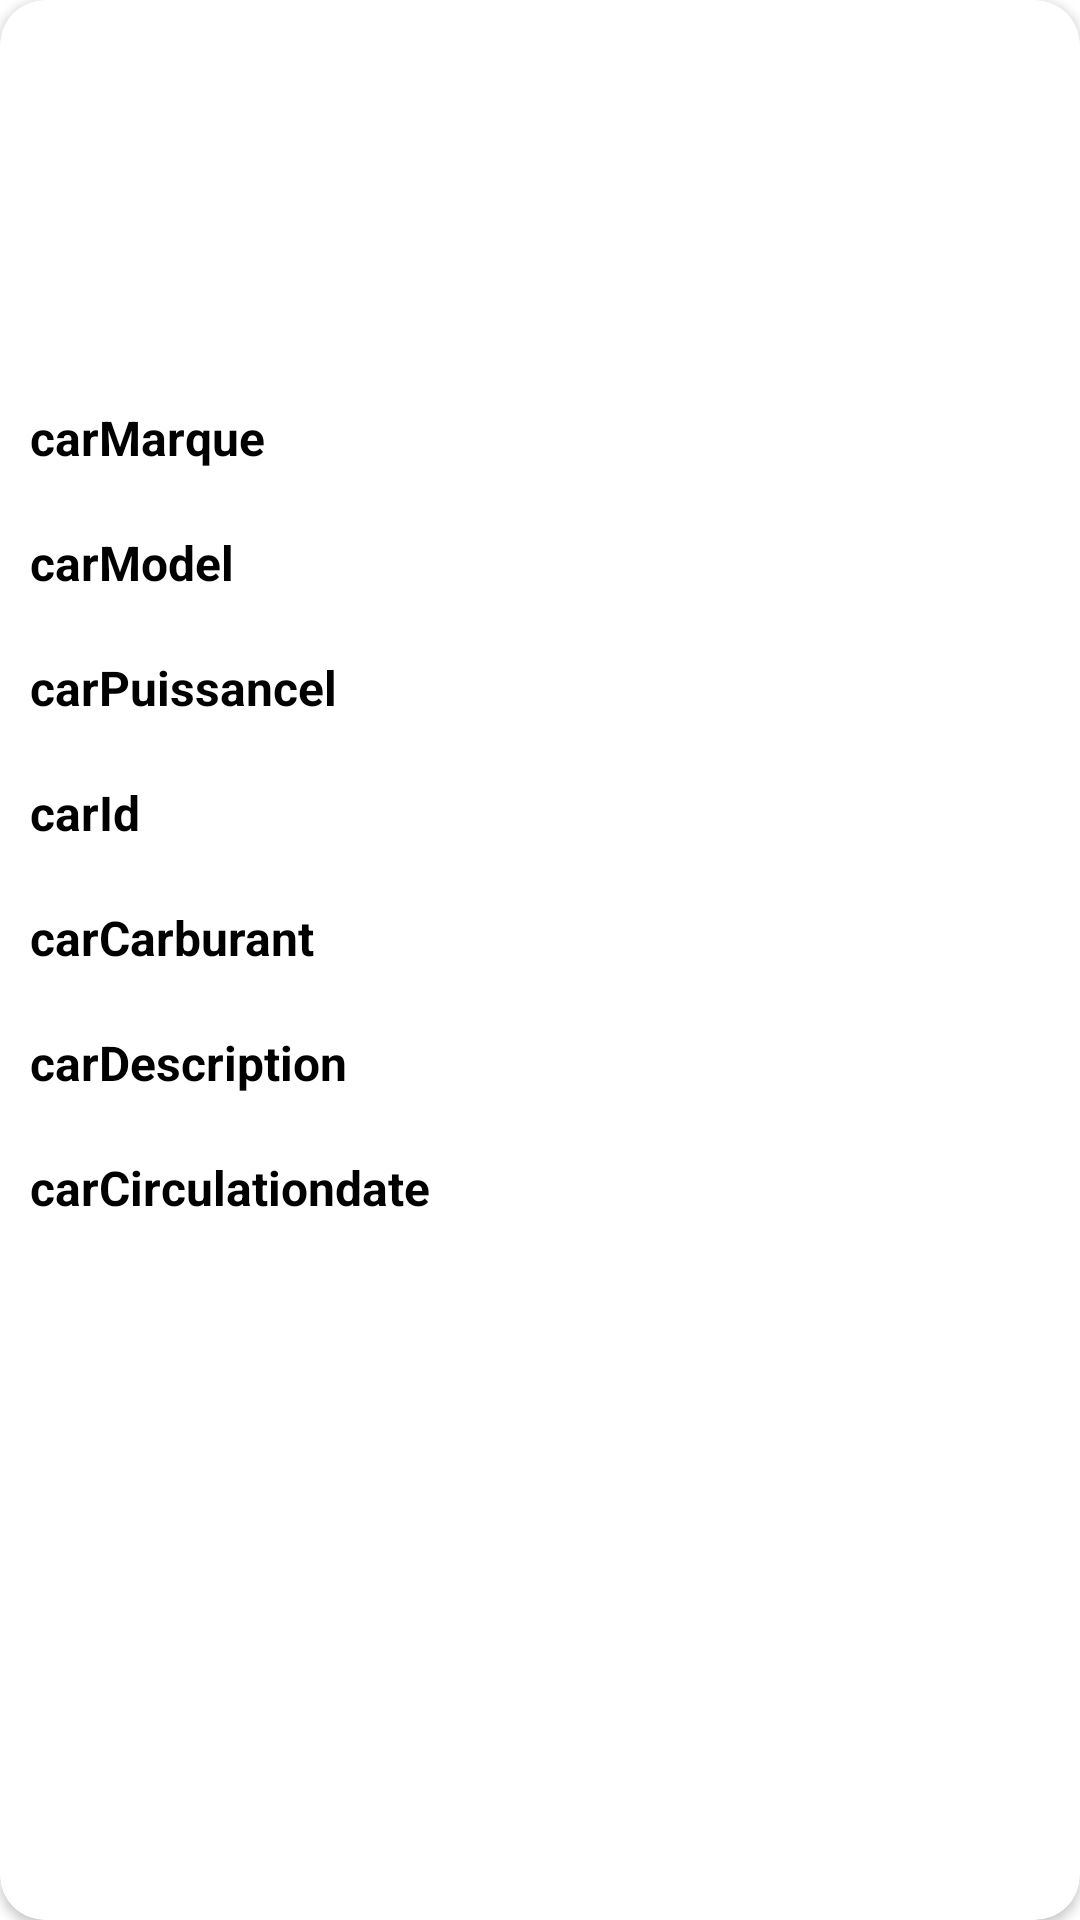

Write the Android layout XML for this screen, with the resource values it uses.
<!-- AndroidManifest.xml: application theme Theme.Car -->
<!-- res/layout/carsforsale_layout.xml -->
<?xml version="1.0" encoding="utf-8"?>
<androidx.cardview.widget.CardView xmlns:android="http://schemas.android.com/apk/res/android"
    xmlns:app="http://schemas.android.com/apk/res-auto"
    android:layout_width="match_parent"
    android:layout_height="wrap_content"
    app:cardBackgroundColor="@color/white"
    app:cardCornerRadius="15dp"
    android:padding="5dp"
    android:layout_margin="5dp">
        <LinearLayout
            android:layout_width="match_parent"
            android:layout_height="match_parent"
            android:orientation="vertical">


            <ImageView
                android:src="@drawable/carimg"
                android:scaleType="centerCrop"
                android:id="@+id/carImage"
                android:layout_width="match_parent"
                android:layout_height="125dp"/>

            <TextView
                android:textColor="@color/black"
                android:padding="5dp"
                android:layout_margin="5dp"
                android:textSize="16sp"
                android:text="carMarque"
                android:textStyle="bold"
                android:id="@+id/showMarque"
                android:layout_width="wrap_content"
                android:layout_height="wrap_content"/>

            <TextView
                android:textColor="@color/black"
                android:padding="5dp"
                android:layout_margin="5dp"
                android:textSize="16sp"
                android:text="carModel"
                android:textStyle="bold"
                android:id="@+id/showModel"
                android:layout_width="wrap_content"
                android:layout_height="wrap_content"/>

            <TextView
                android:textColor="@color/black"
                android:padding="5dp"
                android:layout_margin="5dp"
                android:textSize="16sp"
                android:text="carPuissancel"
                android:textStyle="bold"
                android:id="@+id/showPuissance"
                android:layout_width="wrap_content"
                android:layout_height="wrap_content"/>

            <TextView
                android:textColor="@color/black"
                android:padding="5dp"
                android:layout_margin="5dp"
                android:textSize="16sp"
                android:text="carId"
                android:textStyle="bold"
                android:id="@+id/showId"
                android:layout_width="wrap_content"
                android:layout_height="wrap_content"/>

            <TextView
                android:textColor="@color/black"
                android:padding="5dp"
                android:layout_margin="5dp"
                android:textSize="16sp"
                android:text="carCarburant"
                android:textStyle="bold"
                android:id="@+id/showCarburant"
                android:layout_width="wrap_content"
                android:layout_height="wrap_content"/>

            <TextView
                android:textColor="@color/black"
                android:padding="5dp"
                android:layout_margin="5dp"
                android:textSize="16sp"
                android:text="carDescription"
                android:textStyle="bold"
                android:id="@+id/showDescription"
                android:layout_width="wrap_content"
                android:layout_height="wrap_content"/>

            <TextView
                android:textColor="@color/black"
                android:padding="5dp"
                android:layout_margin="5dp"
                android:textSize="16sp"
                android:text="carCirculationdate"
                android:textStyle="bold"
                android:id="@+id/showCirculationdate"
                android:layout_width="wrap_content"
                android:layout_height="wrap_content"/>

        </LinearLayout>


</androidx.cardview.widget.CardView>
<!-- resources referenced by this layout -->
<resources>
  <color name="black">#FF000000</color>
  <color name="white">#FFFFFFFF</color>
  <style name="Theme.Car" parent="Theme.MaterialComponents.DayNight.DarkActionBar">
          
          <item name="colorPrimary">@color/purple_500</item>
          <item name="colorPrimaryVariant">@color/purple_700</item>
          <item name="colorOnPrimary">@color/white</item>
          
          <item name="colorSecondary">@color/teal_200</item>
          <item name="colorSecondaryVariant">@color/teal_700</item>
          <item name="colorOnSecondary">@color/black</item>
          
          <item name="android:statusBarColor">?attr/colorPrimaryVariant</item>
          
      </style>
  <color name="purple_500">#FF6200EE</color>
  <color name="purple_700">#FF3700B3</color>
  <color name="teal_200">#FF03DAC5</color>
  <color name="teal_700">#FF018786</color>
</resources>
